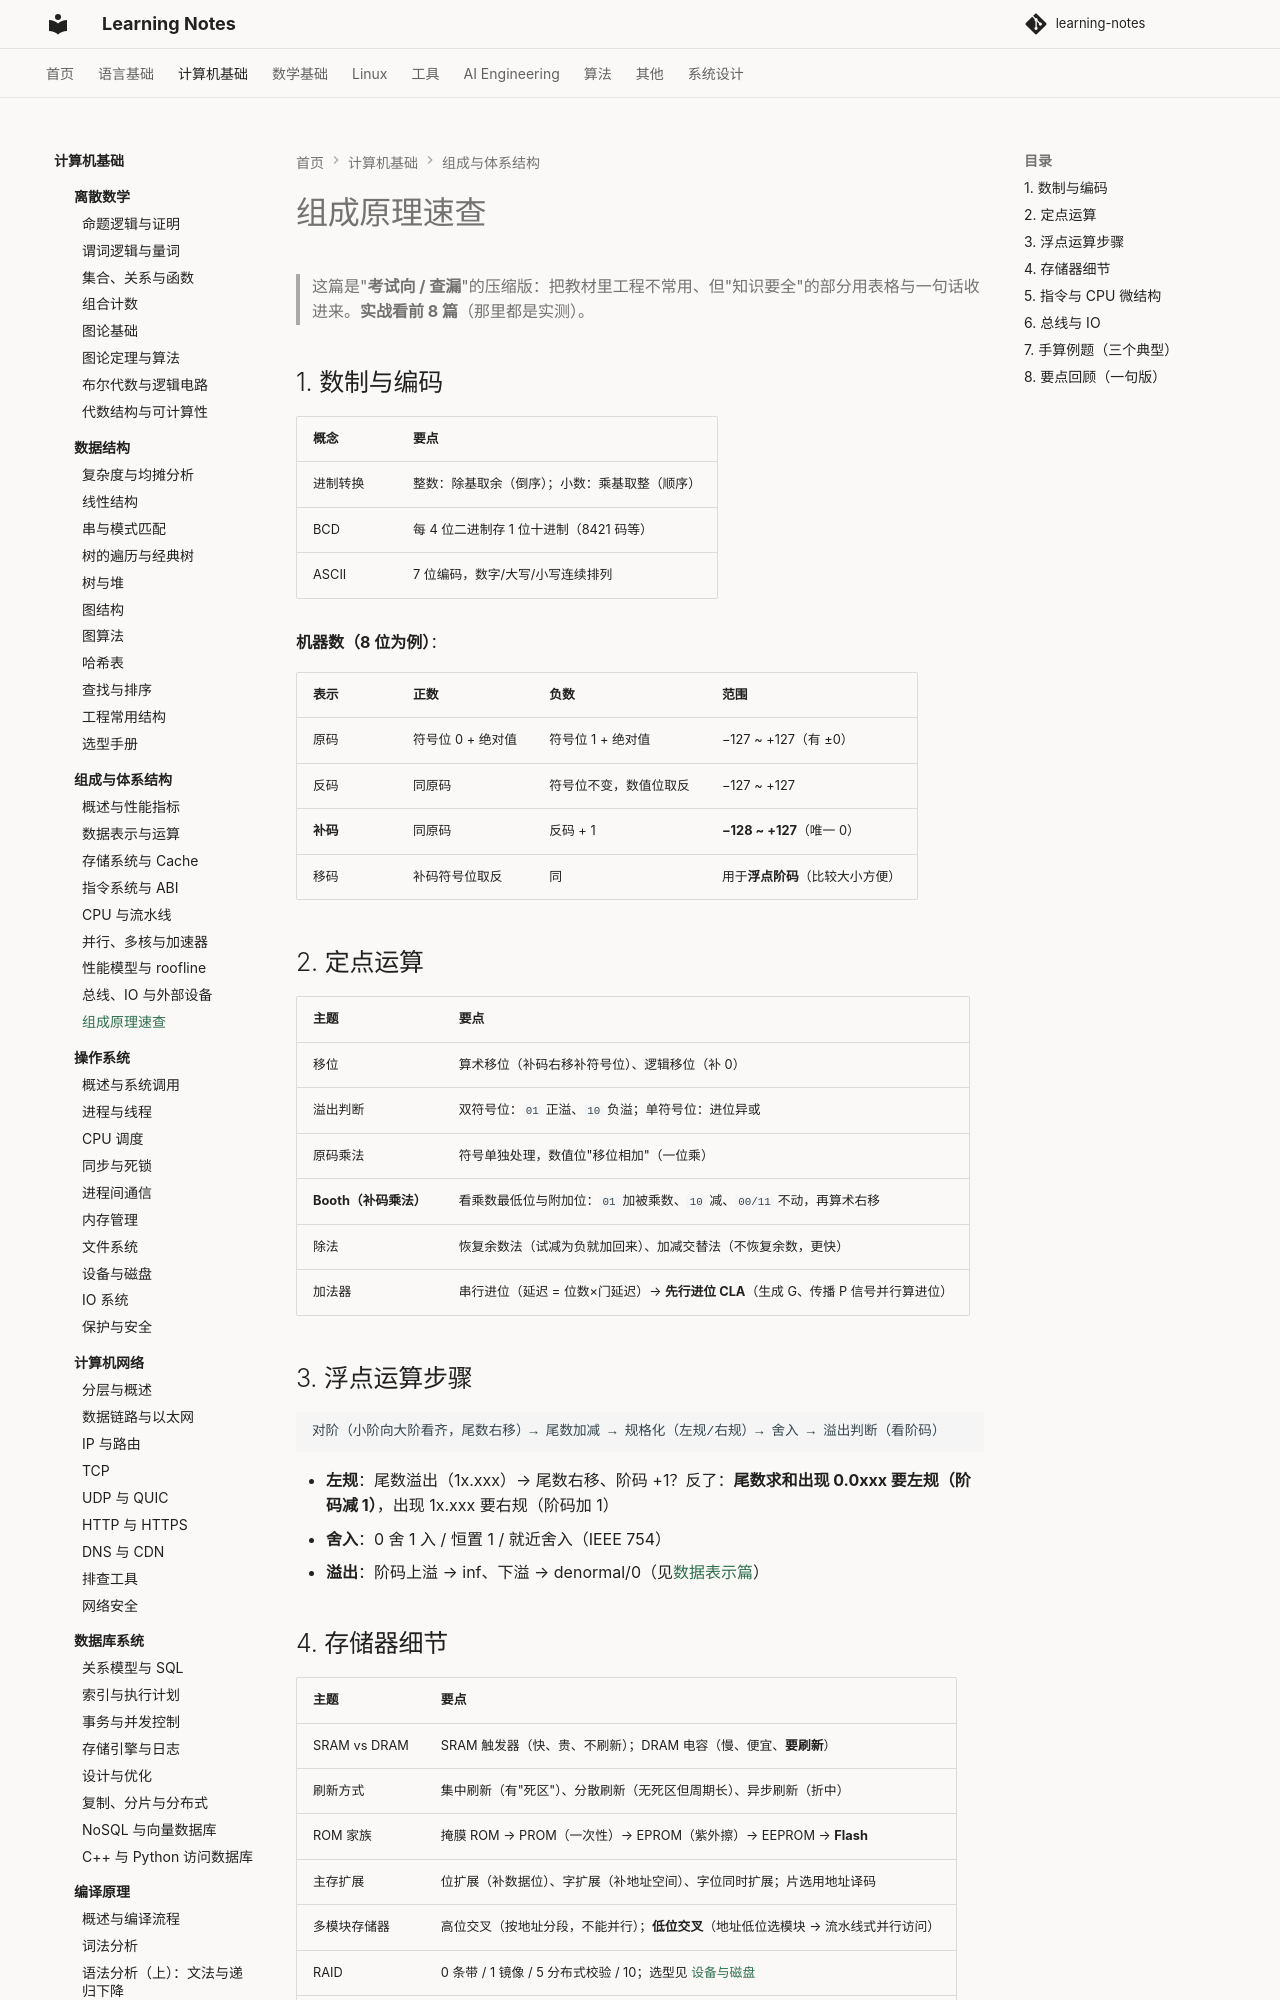

repository: handwan/learning-notes · page: 02-computer-basics/computer-organization/09-组成原理速查/index.html · generator: mkdocs

# 组成原理速查

> 这篇是"**考试向 / 查漏**"的压缩版：把教材里工程不常用、但"知识要全"的部分用表格与一句话收进来。**实战看前 8 篇**（那里都是实测）。
## 1. 数制与编码

| 概念 | 要点 |
|------|------|
| 进制转换 | 整数：除基取余（倒序）；小数：乘基取整（顺序） |
| BCD | 每 4 位二进制存 1 位十进制（8421 码等） |
| ASCII | 7 位编码，数字/大写/小写连续排列 |

**机器数（8 位为例）**：

| 表示 | 正数 | 负数 | 范围 |
|------|------|------|------|
| 原码 | 符号位 0 + 绝对值 | 符号位 1 + 绝对值 | −127 ~ +127（有 ±0） |
| 反码 | 同原码 | 符号位不变，数值位取反 | −127 ~ +127 |
| **补码** | 同原码 | 反码 + 1 | **−128 ~ +127**（唯一 0） |
| 移码 | 补码符号位取反 | 同 | 用于**浮点阶码**（比较大小方便） |

## 2. 定点运算

| 主题 | 要点 |
|------|------|
| 移位 | 算术移位（补码右移补符号位）、逻辑移位（补 0） |
| 溢出判断 | 双符号位：`01` 正溢、`10` 负溢；单符号位：进位异或 |
| 原码乘法 | 符号单独处理，数值位"移位相加"（一位乘） |
| **Booth（补码乘法）** | 看乘数最低位与附加位：`01` 加被乘数、`10` 减、`00/11` 不动，再算术右移 |
| 除法 | 恢复余数法（试减为负就加回来）、加减交替法（不恢复余数，更快） |
| 加法器 | 串行进位（延迟 = 位数×门延迟）→ **先行进位 CLA**（生成 G、传播 P 信号并行算进位） |

## 3. 浮点运算步骤

```
对阶（小阶向大阶看齐，尾数右移）→ 尾数加减 → 规格化（左规/右规）→ 舍入 → 溢出判断（看阶码）
```

- **左规**：尾数溢出（1x.xxx）→ 尾数右移、阶码 +1？反了：**尾数求和出现 0.0xxx 要左规（阶码减 1）**，出现 1x.xxx 要右规（阶码加 1）
- **舍入**：0 舍 1 入 / 恒置 1 / 就近舍入（IEEE 754）
- **溢出**：阶码上溢 → inf、下溢 → denormal/0（见[数据表示篇](02-数据表示与运算.md)）
